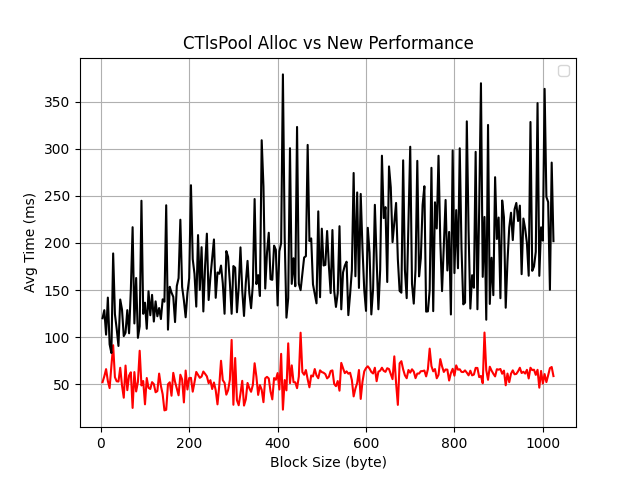

Data behind this chart, as committed beside it:
4, 8, 12, 16, 20, 24, 28, 32, 36, 40, 44, 48, 52, 56, 60, 64, 68, 72, 76, 80, 84, 88, 92, 96
52.28, 58.49, 66.1, 53.46, 45.96, 69.49, 91.45, 57.53, 53.21, 52.9, 67.52, 48.8, 35.73, 69.86, 43.74, 59.26, 62.74, 24.9, 62.95, 42.38, 52.41, 85.59, 48.73, 53.49
120.1, 128.6, 102.7, 142, 92.43, 83.16, 188.9, 124.4, 108.9, 90.68, 140, 129.3, 101.1, 104.7, 128.7, 104.1, 150.1, 216.7, 114.6, 162.8, 99.3, 111.6, 244.8, 124.8
